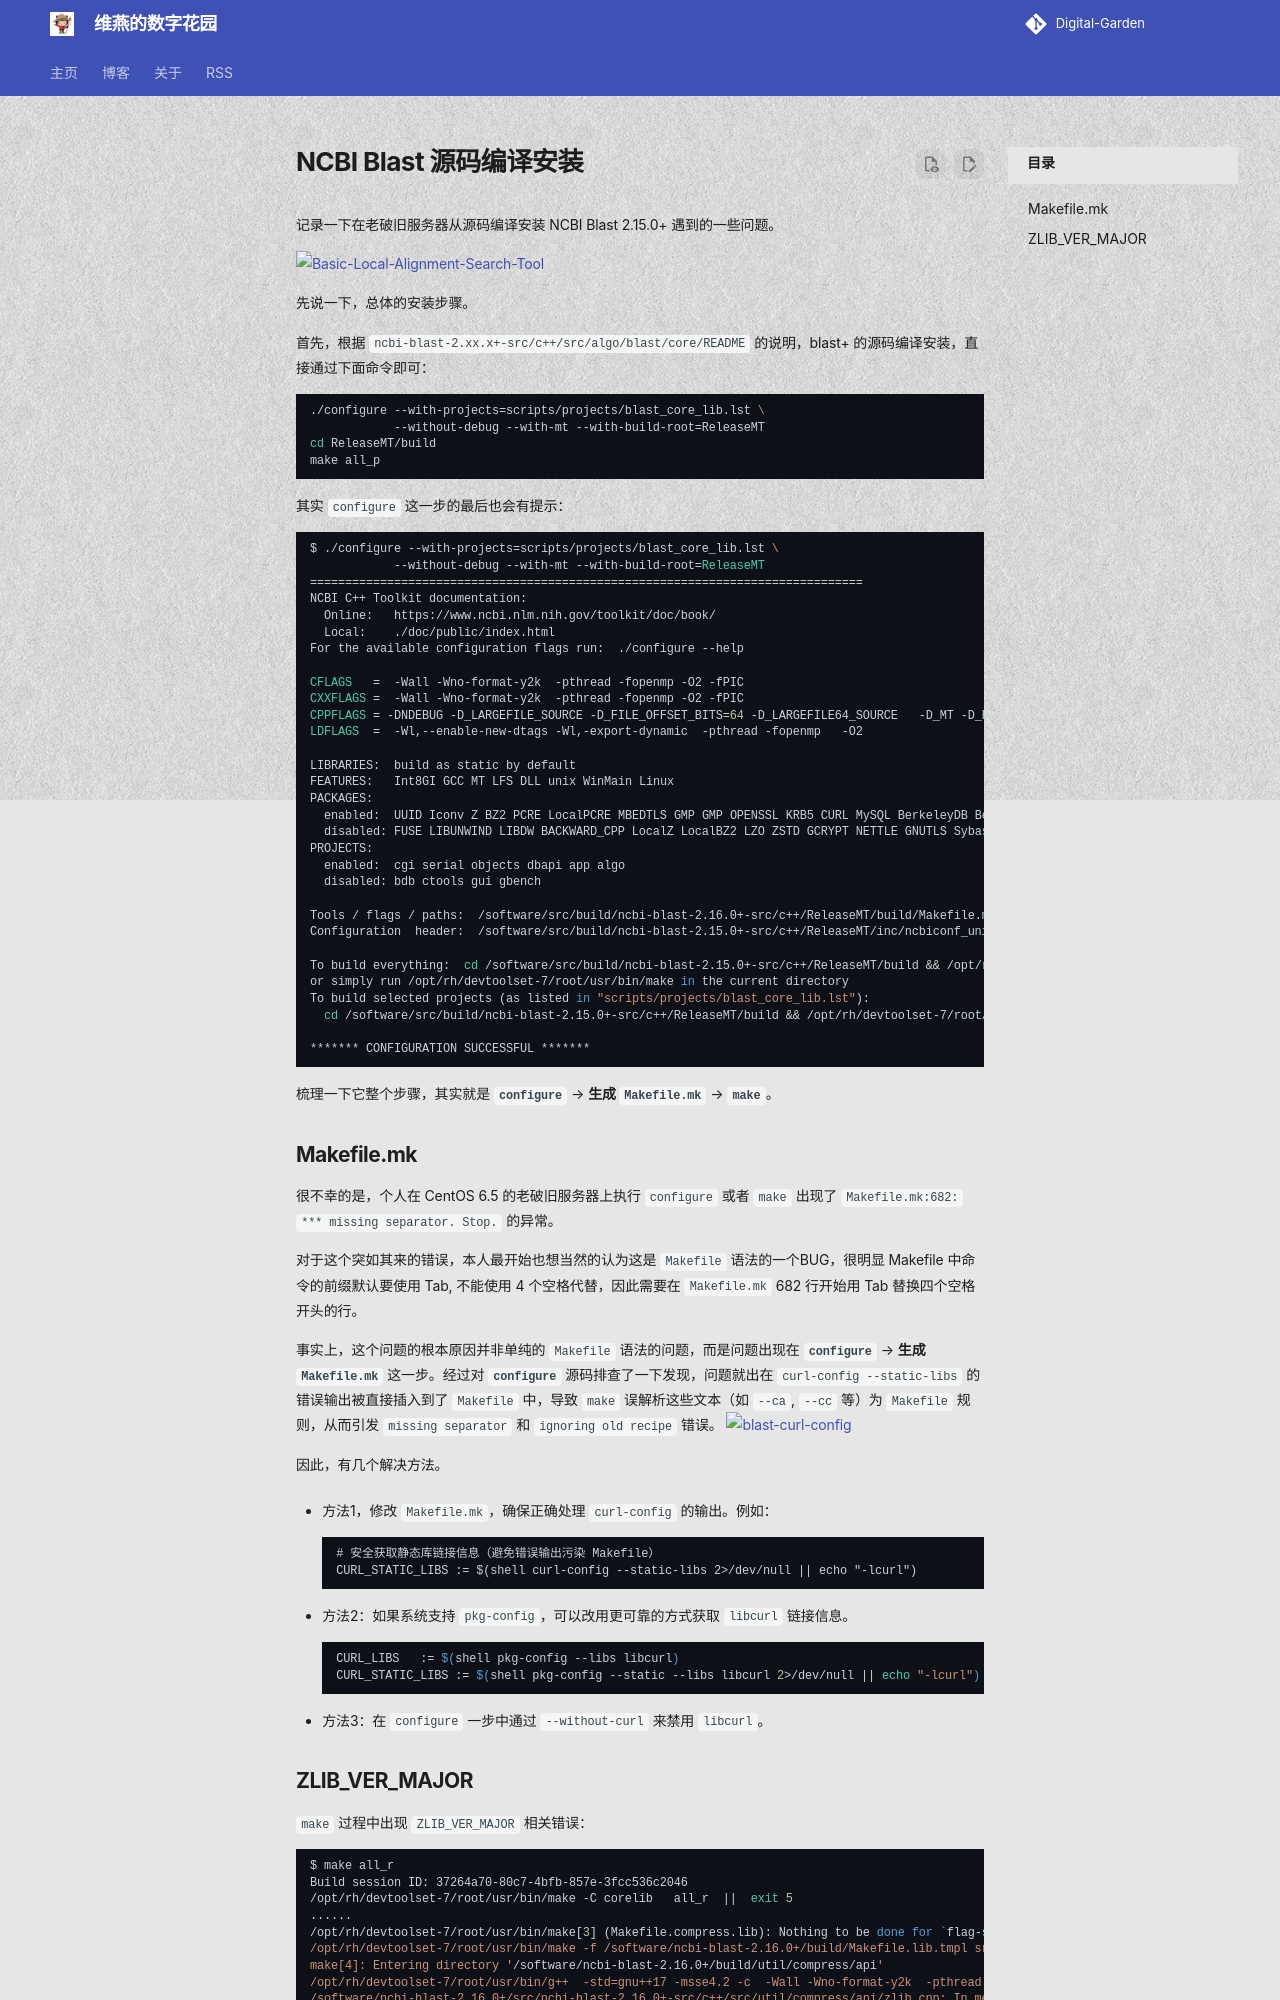

repository: shenweiyan/materialx-demo · page: tech/posts/1.1-生信/2025-07-13-NCBI-Blast-源码编译安装-dis155/index.html · generator: mkdocs

---
title: NCBI Blast 源码编译安装
number: 155
slug: discussions-155/
url: https://github.com/shenweiyan/Digital-Garden/discussions/155
date: 2025-07-13
authors: 
  - shenweiyan
categories: 
  - 生信
tags: ['1.1.6-软件', 'blast']
---

记录一下在老破旧服务器从源码编译安装 NCBI Blast 2.15.0+ 遇到的一些问题。

<!-- more -->

![Basic-Local-Alignment-Search-Tool](https://gi.weiyan.tech/2025/07/ncbi-blast.png)

先说一下，总体的安装步骤。

首先，根据 `ncbi-blast-2.xx.x+-src/c++/src/algo/blast/core/README` 的说明，blast+ 的源码编译安装，直接通过下面命令即可：
```bash
./configure --with-projects=scripts/projects/blast_core_lib.lst \
            --without-debug --with-mt --with-build-root=ReleaseMT
cd ReleaseMT/build
make all_p
```

其实 `configure` 这一步的最后也会有提示：
```bash
$ ./configure --with-projects=scripts/projects/blast_core_lib.lst \
            --without-debug --with-mt --with-build-root=ReleaseMT
===============================================================================
NCBI C++ Toolkit documentation:
  Online:   https://www.ncbi.nlm.nih.gov/toolkit/doc/book/
  Local:    ./doc/public/index.html
For the available configuration flags run:  ./configure --help

CFLAGS   =  -Wall -Wno-format-y2k  -pthread -fopenmp -O2 -fPIC
CXXFLAGS =  -Wall -Wno-format-y2k  -pthread -fopenmp -O2 -fPIC
CPPFLAGS = -DNDEBUG -D_LARGEFILE_SOURCE -D_FILE_OFFSET_BITS=64 -D_LARGEFILE64_SOURCE   -D_MT -D_REENTRANT -D_THREAD_SAFE
LDFLAGS  =  -Wl,--enable-new-dtags -Wl,-export-dynamic  -pthread -fopenmp   -O2

LIBRARIES:  build as static by default
FEATURES:   Int8GI GCC MT LFS DLL unix WinMain Linux
PACKAGES:
  enabled:  UUID Iconv Z BZ2 PCRE LocalPCRE MBEDTLS GMP GMP OPENSSL KRB5 CURL MySQL BerkeleyDB BerkeleyDB++ PYTHON PYTHON27 PYTHON3 PERL Boost.Iostreams Boost.Program-Options Boost.Regex Boost.Serialization Boost.Spirit Boost.Test.Included OpenGL GLUT GLEW EXPAT LIBXML LIBXSLT LIBEXSLT SQLITE3 HDF5 JPEG PNG TIFF XPM FreeType LMDB LocalLMDB LIBUV
  disabled: FUSE LIBUNWIND LIBDW BACKWARD_CPP LocalZ LocalBZ2 LZO ZSTD GCRYPT NETTLE GNUTLS Sybase DBLib FreeTDS ODBC PYTHON25 PYTHON26 Boost.Chrono Boost.Filesystem Boost.System Boost.Test Boost.Thread C-Toolkit NCBICRYPT MESA wxWidgets wx2.8 Fast-CGI FASTCGIPP LocalSSS LocalMSGMAIL2 SSSUTILS LocalNCBILS NCBILS2 SSSDB SP ORBacus ICU SABLOT Xerces Xalan Zorba SQLITE3ASYNC VDB NGS OECHEM SGE DRMAA2 MUPARSER GIF UNGIF GL2PS FTGL MAGIC MIMETIC GSOAP AVRO Cereal SASL2 MONGODB MONGODB3 LEVELDB LIBURING ROCKSDB GMOCK LAPACK LIBSSH2 CASSANDRA NGHTTP2 H2O INFLUXDB LIBXLSXWRITER PROTOBUF GRPC MSGSL AWS_SDK CRC32C GOOGLE_CLOUD HIREDIS APACHE_ARROW LIBRDKAFKA CPPKAFKA THRIFT NLohmann_JSON YAML_CPP OPENTRACING JAEGER
PROJECTS:
  enabled:  cgi serial objects dbapi app algo
  disabled: bdb ctools gui gbench

Tools / flags / paths:  /software/src/build/ncbi-blast-2.16.0+-src/c++/ReleaseMT/build/Makefile.mk
Configuration  header:  /software/src/build/ncbi-blast-2.15.0+-src/c++/ReleaseMT/inc/ncbiconf_unix.h

To build everything:  cd /software/src/build/ncbi-blast-2.15.0+-src/c++/ReleaseMT/build && /opt/rh/devtoolset-7/root/usr/bin/make all_r
or simply run /opt/rh/devtoolset-7/root/usr/bin/make in the current directory
To build selected projects (as listed in "scripts/projects/blast_core_lib.lst"):
  cd /software/src/build/ncbi-blast-2.15.0+-src/c++/ReleaseMT/build && /opt/rh/devtoolset-7/root/usr/bin/make all_p

******* CONFIGURATION SUCCESSFUL *******
```

梳理一下它整个步骤，其实就是 **`configure`** → **生成 `Makefile.mk`** → **`make`**。

## Makefile.mk 

很不幸的是，个人在 CentOS 6.5 的老破旧服务器上执行 `configure` 或者 `make` 出现了 `Makefile.mk:682: *** missing separator.  Stop.` 的异常。

对于这个突如其来的错误，本人最开始也想当然的认为这是 `Makefile` 语法的一个BUG，很明显 Makefile 中命令的前缀默认要使用 Tab, 不能使用 4 个空格代替，因此需要在 `Makefile.mk` 682 行开始用 Tab 替换四个空格开头的行。

事实上，这个问题的根本原因并非单纯的 `Makefile` 语法的问题，而是问题出现在 **`configure`** → **生成 `Makefile.mk`** 这一步。经过对 **`configure`** 源码排查了一下发现，问题就出在 `curl-config --static-libs` 的错误输出被直接插入到了 `Makefile` 中，导致 `make` 误解析这些文本（如 `--ca`, `--cc` 等）为 `Makefile` 规则，从而引发 `missing separator` 和 `ignoring old recipe` 错误。
![blast-curl-config](https://gi.weiyan.tech/2025/07/blast-curl-config.webp)

因此，有几个解决方法。

- 方法1，修改 `Makefile.mk`，确保正确处理 `curl-config` 的输出。例如：
  ```
  # 安全获取静态库链接信息（避免错误输出污染 Makefile）
  CURL_STATIC_LIBS := $(shell curl-config --static-libs 2>/dev/null || echo "-lcurl")
  ```

- 方法2：如果系统支持 `pkg-config`，可以改用更可靠的方式获取 `libcurl` 链接信息。
  ```bash
  CURL_LIBS   := $(shell pkg-config --libs libcurl)
  CURL_STATIC_LIBS := $(shell pkg-config --static --libs libcurl 2>/dev/null || echo "-lcurl")
  ```
- 方法3：在 `configure` 一步中通过 `--without-curl` 来禁用 `libcurl`。
